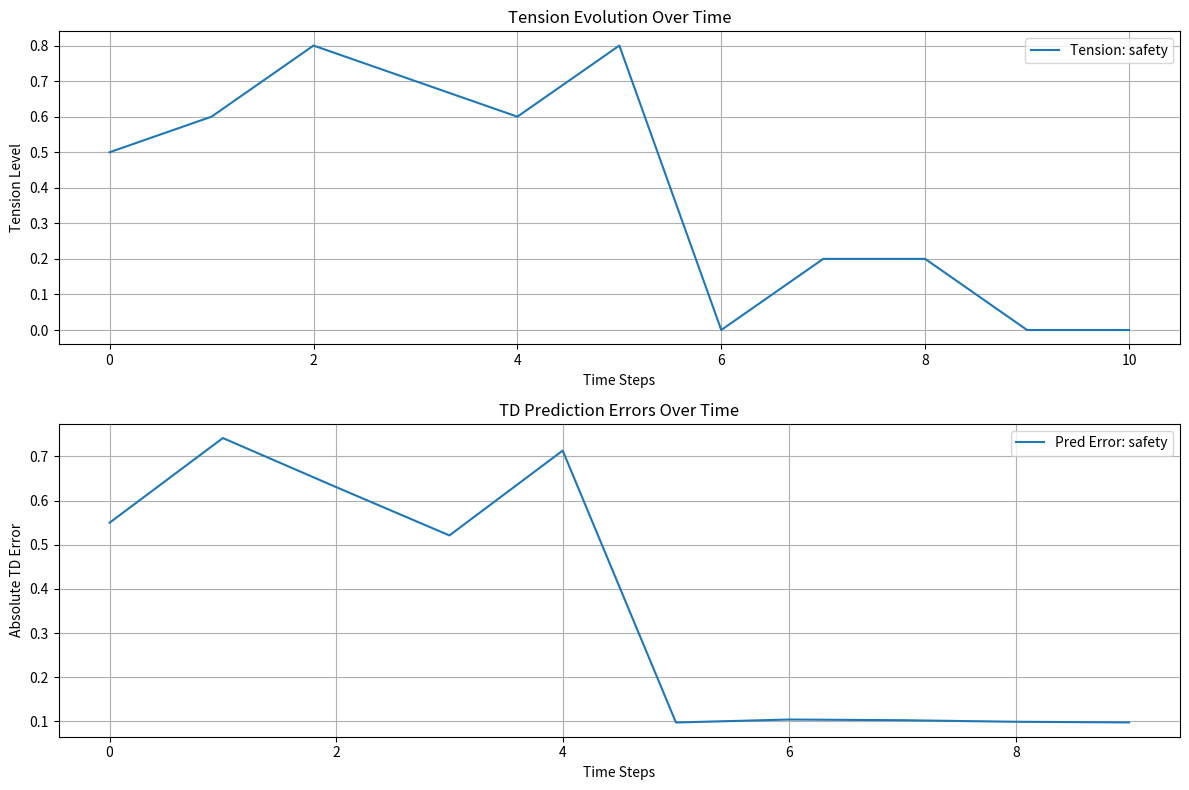

The script that saved this image:
# [redacted]

import numpy as np
import matplotlib.pyplot as plt
from typing import Dict, List, Tuple, Optional

class HypercubeTDLearner:
    """
    Temporal Difference Learning in the Hypercube of Opposites
    
    This implements the TD learning extension proposed in the paper,
    where oppositional tensions are tracked and predicted over time.
    """
    
    def __init__(self, 
                 alpha: float = 0.1,      # Learning rate
                 gamma: float = 0.9,      # Discount factor
                 initial_tension: float = 0.5):  # Initial tension values
        
        self.alpha = alpha
        self.gamma = gamma
        
        # Track oppositional pairs and their tensions
        self.opposites: Dict[str, str] = {}  # concept -> opposite
        self.tensions: Dict[str, float] = {}  # concept -> current tension
        self.value_estimates: Dict[str, float] = {}  # V(A) - estimated future tension
        
        # History tracking for analysis
        self.tension_history: Dict[str, List[float]] = {}
        self.prediction_errors: Dict[str, List[float]] = {}
        self.time_step = 0
        
        self.initial_tension = initial_tension
    
    def add_oppositional_pair(self, concept_a: str, concept_b: str):
        """Add a new oppositional pair to the hypercube"""
        self.opposites[concept_a] = concept_b
        self.opposites[concept_b] = concept_a
        
        # Initialize tensions and value estimates
        self.tensions[concept_a] = self.initial_tension
        self.tensions[concept_b] = 1.0 - self.initial_tension  # Opposites sum to 1
        
        self.value_estimates[concept_a] = self.initial_tension
        self.value_estimates[concept_b] = 1.0 - self.initial_tension
        
        # Initialize history tracking
        self.tension_history[concept_a] = [self.tensions[concept_a]]
        self.tension_history[concept_b] = [self.tensions[concept_b]]
        self.prediction_errors[concept_a] = []
        self.prediction_errors[concept_b] = []
    
    def calculate_tension(self, concept: str) -> float:
        """
        Calculate current tension for a concept
        Tension = |P(A) - P(¬A)| where opposites sum to 1.0
        """
        if concept not in self.tensions:
            return 0.0
        
        opposite = self.opposites.get(concept)
        if opposite and opposite in self.tensions:
            return abs(self.tensions[concept] - self.tensions[opposite])
        return abs(self.tensions[concept] - 0.5)  # Default to neutral opposition
    
    def update_activation(self, concept: str, activation: float):
        """
        Update activation level for a concept (0.0 to 1.0)
        Automatically adjusts opposite to maintain sum = 1.0
        """
        if concept not in self.tensions:
            return
        
        # Clamp activation to valid range
        activation = max(0.0, min(1.0, activation))
        
        # Update concept and its opposite
        self.tensions[concept] = activation
        opposite = self.opposites.get(concept)
        if opposite:
            self.tensions[opposite] = 1.0 - activation
    
    def td_update(self, concept: str, observed_tension: Optional[float] = None):
        """
        Perform TD learning update for oppositional tension prediction
        
        TD Error: δ = r + γV(s') - V(s)
        Where r is the observed tension (reward signal)
        """
        if concept not in self.value_estimates:
            return
        
        # If no observed tension provided, use current calculated tension
        if observed_tension is None:
            observed_tension = self.calculate_tension(concept)
        
        # Current value estimate
        current_value = self.value_estimates[concept]
        
        # TD Error: observed_tension + γ * next_value - current_value
        # For simplicity, we estimate next_value as current_value (can be improved)
        next_value_estimate = current_value  # Could use more sophisticated prediction
        
        td_error = observed_tension + self.gamma * next_value_estimate - current_value
        
        # Update value estimate
        self.value_estimates[concept] = current_value + self.alpha * td_error
        
        # Record for analysis
        self.prediction_errors[concept].append(abs(td_error))
        
        return td_error
    
    def step(self, activations: Dict[str, float] = None):
        """
        Perform one time step of learning
        """
        self.time_step += 1
        
        # Update activations if provided
        if activations:
            for concept, activation in activations.items():
                self.update_activation(concept, activation)
        
        # Perform TD updates for all concepts
        td_errors = {}
        for concept in self.tensions.keys():
            td_error = self.td_update(concept)
            td_errors[concept] = td_error
            
            # Record tension history
            current_tension = self.calculate_tension(concept)
            self.tension_history[concept].append(current_tension)
        
        return td_errors
    
    def predict_future_tension(self, concept: str, steps_ahead: int = 1) -> float:
        """
        Predict future tension using current value estimates
        """
        if concept not in self.value_estimates:
            return 0.0
        
        # Simple prediction based on current value estimate
        # In practice, this could be much more sophisticated
        return self.value_estimates[concept] * (self.gamma ** steps_ahead)
    
    def get_system_state(self) -> Dict:
        """Get current state of the learning system"""
        return {
            'time_step': self.time_step,
            'tensions': dict(self.tensions),
            'value_estimates': dict(self.value_estimates),
            'opposites': dict(self.opposites)
        }
    
    def visualize_learning(self, concept: str = None):
        """
        Visualize the learning progress
        """
        if not self.tension_history:
            print("No learning history to visualize")
            return
        
        concepts_to_plot = [concept] if concept else list(self.tension_history.keys())
        
        fig, axes = plt.subplots(2, 1, figsize=(12, 8))
        
        # Plot tension evolution
        for concept in concepts_to_plot:
            if concept in self.tension_history:
                axes[0].plot(self.tension_history[concept], label=f'Tension: {concept}')
        
        axes[0].set_title('Tension Evolution Over Time')
        axes[0].set_xlabel('Time Steps')
        axes[0].set_ylabel('Tension Level')
        axes[0].legend()
        axes[0].grid(True)
        
        # Plot prediction errors
        for concept in concepts_to_plot:
            if concept in self.prediction_errors and self.prediction_errors[concept]:
                axes[1].plot(self.prediction_errors[concept], label=f'Pred Error: {concept}')
        
        axes[1].set_title('TD Prediction Errors Over Time')
        axes[1].set_xlabel('Time Steps')
        axes[1].set_ylabel('Absolute TD Error')
        axes[1].legend()
        axes[1].grid(True)
        
        plt.tight_layout()
        plt.show()


# Demonstration and Testing
def demonstrate_hypercube_td_learning():
    """
    Demonstrate the TD learning system with a practical example
    """
    print("=== Hypercube Temporal Difference Learning Demo ===\n")
    
    # Create learner
    learner = HypercubeTDLearner(alpha=0.15, gamma=0.9)
    
    # Add some oppositional pairs
    learner.add_oppositional_pair("safety", "danger")
    learner.add_oppositional_pair("certainty", "uncertainty")
    learner.add_oppositional_pair("approach", "avoidance")
    
    print("Initial state:")
    state = learner.get_system_state()
    for concept, tension in state['tensions'].items():
        print(f"  {concept}: tension={tension:.3f}, value_est={state['value_estimates'][concept]:.3f}")
    print()
    
    # Simulate learning over time with varying activations
    print("Learning simulation:")
    
    scenarios = [
        # Scenario 1: Safety increases, danger decreases
        {"safety": 0.8, "danger": 0.2, "certainty": 0.6, "uncertainty": 0.4},
        {"safety": 0.9, "danger": 0.1, "certainty": 0.7, "uncertainty": 0.3},
        {"safety": 0.85, "danger": 0.15, "certainty": 0.8, "uncertainty": 0.2},
        
        # Scenario 2: Sudden danger spike
        {"safety": 0.2, "danger": 0.8, "certainty": 0.3, "uncertainty": 0.7},
        {"safety": 0.1, "danger": 0.9, "certainty": 0.2, "uncertainty": 0.8},
        
        # Scenario 3: Approach-avoidance conflict
        {"approach": 0.6, "avoidance": 0.4, "safety": 0.5, "danger": 0.5},
        {"approach": 0.7, "avoidance": 0.3, "safety": 0.6, "danger": 0.4},
        {"approach": 0.4, "avoidance": 0.6, "safety": 0.4, "danger": 0.6},
        
        # Scenario 4: Return to equilibrium
        {"safety": 0.5, "danger": 0.5, "certainty": 0.5, "uncertainty": 0.5},
        {"approach": 0.5, "avoidance": 0.5}
    ]
    
    for i, scenario in enumerate(scenarios):
        print(f"Step {i+1}: Activations = {scenario}")
        td_errors = learner.step(scenario)
        
        # Show key metrics
        state = learner.get_system_state()
        safety_tension = learner.calculate_tension("safety")
        safety_prediction = learner.predict_future_tension("safety")
        
        print(f"  Safety tension: {safety_tension:.3f}, predicted: {safety_prediction:.3f}")
        print(f"  TD errors: {[f'{k}: {v:.3f}' for k, v in td_errors.items() if v is not None]}")
        print()
    
    # Show final learned state
    print("Final learned state:")
    final_state = learner.get_system_state()
    for concept in ["safety", "certainty", "approach"]:
        tension = learner.calculate_tension(concept)
        value_est = final_state['value_estimates'][concept]
        print(f"  {concept}: tension={tension:.3f}, value_estimate={value_est:.3f}")
    
    # Demonstrate prediction capability
    print(f"\nPredictions (3 steps ahead):")
    for concept in ["safety", "certainty", "approach"]:
        prediction = learner.predict_future_tension(concept, steps_ahead=3)
        print(f"  {concept}: {prediction:.3f}")
    
    return learner

# Run the demonstration
if __name__ == "__main__":
    learner = demonstrate_hypercube_td_learning()
    
    # Uncomment to see visualization (requires matplotlib)
    learner.visualize_learning("safety")
